Run: headless pygame with SDL's dummy video driver; simulated clock (each Clock.tick advances the game by its frame time, no real sleeping); random seed 0; keys injected as events and as key.get_pressed() state; no mouse input.
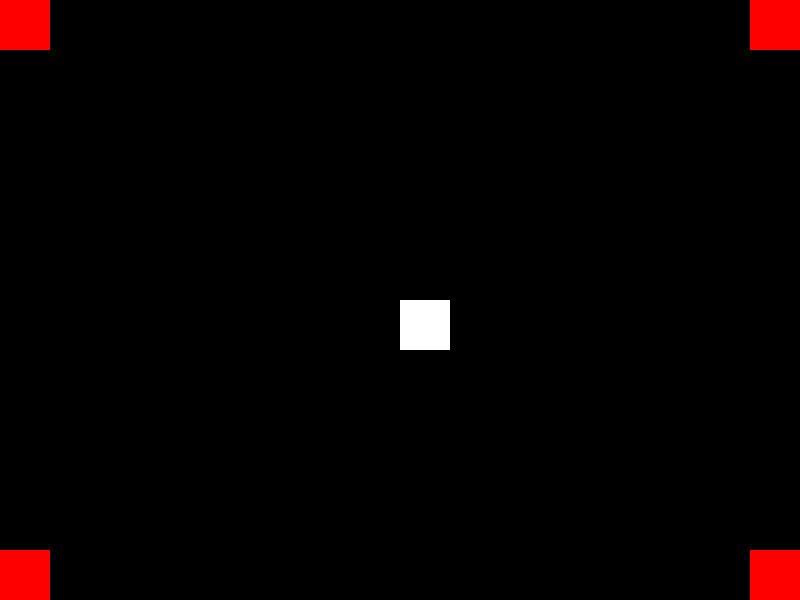
Frame 1 of 3 · flips 1–60 · no input
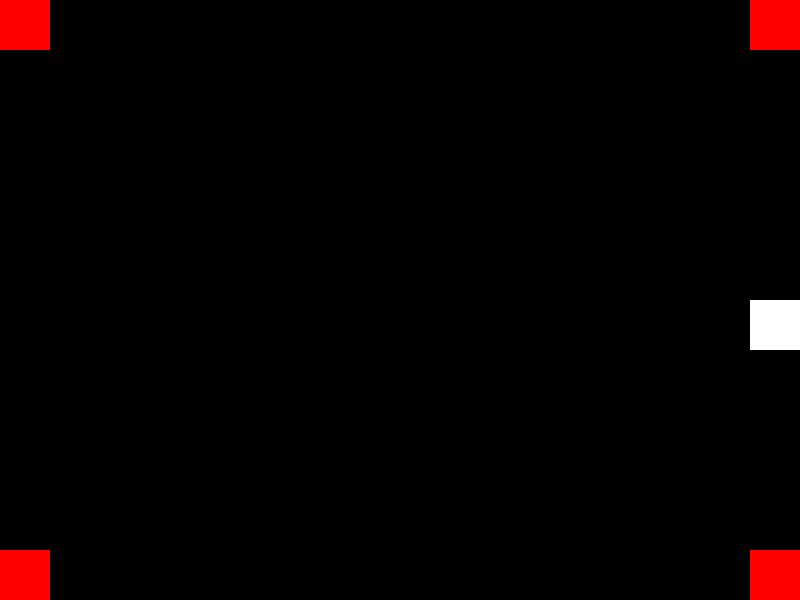
Frame 2 of 3 · flips 61–180 · tapped SPACE, RETURN · held RIGHT (→), D
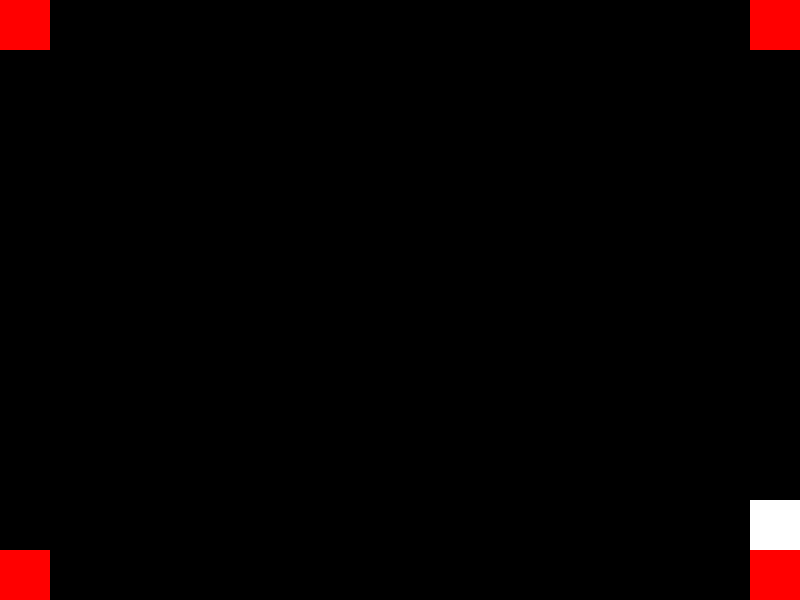
Frame 3 of 3 · flips 181–300 · held DOWN (↓), S (game ended)

The pygame program that drew these frames:

import pygame
import sys

pygame.init()

# Screen setup
WIDTH, HEIGHT = 800, 600
screen = pygame.display.set_mode((WIDTH, HEIGHT))
pygame.display.set_caption("Joe the Square vs The Corners of Doom")

clock = pygame.time.Clock()

# Joe setup
player_color = (255, 255, 255)
player_size = 50
player_pos = [WIDTH // 2, HEIGHT // 2]
player_speed = 5

# Deadly blocks setup
enemy_color = (255, 0, 0)
enemy_size = 50
enemies = [
    pygame.Rect(0, 0, enemy_size, enemy_size),  # Top-left
    pygame.Rect(WIDTH - enemy_size, 0, enemy_size, enemy_size),  # Top-right
    pygame.Rect(0, HEIGHT - enemy_size, enemy_size, enemy_size),  # Bottom-left
    pygame.Rect(WIDTH - enemy_size, HEIGHT - enemy_size, enemy_size, enemy_size),  # Bottom-right
]

# Game loop
running = True
while running:
    clock.tick(60)

    for event in pygame.event.get():
        if event.type == pygame.QUIT:
            running = False

    keys = pygame.key.get_pressed()
    if keys[pygame.K_LEFT]:
        player_pos[0] -= player_speed
    if keys[pygame.K_RIGHT]:
        player_pos[0] += player_speed
    if keys[pygame.K_UP]:
        player_pos[1] -= player_speed
    if keys[pygame.K_DOWN]:
        player_pos[1] += player_speed

    # Keep Joe on screen
    player_pos[0] = max(0, min(WIDTH - player_size, player_pos[0]))
    player_pos[1] = max(0, min(HEIGHT - player_size, player_pos[1]))

    # Joe's rect for collision
    player_rect = pygame.Rect(*player_pos, player_size, player_size)

    # Check collision with any enemy block
    for enemy in enemies:
        if player_rect.colliderect(enemy):
            print("Joe is dead. Game over.")
            pygame.quit()
            sys.exit()

    # Draw everything
    screen.fill((0, 0, 0))  # Black background

    # Draw enemies
    for enemy in enemies:
        pygame.draw.rect(screen, enemy_color, enemy)

    # Draw player
    pygame.draw.rect(screen, player_color, player_rect)

    pygame.display.flip()

pygame.quit()
sys.exit()
